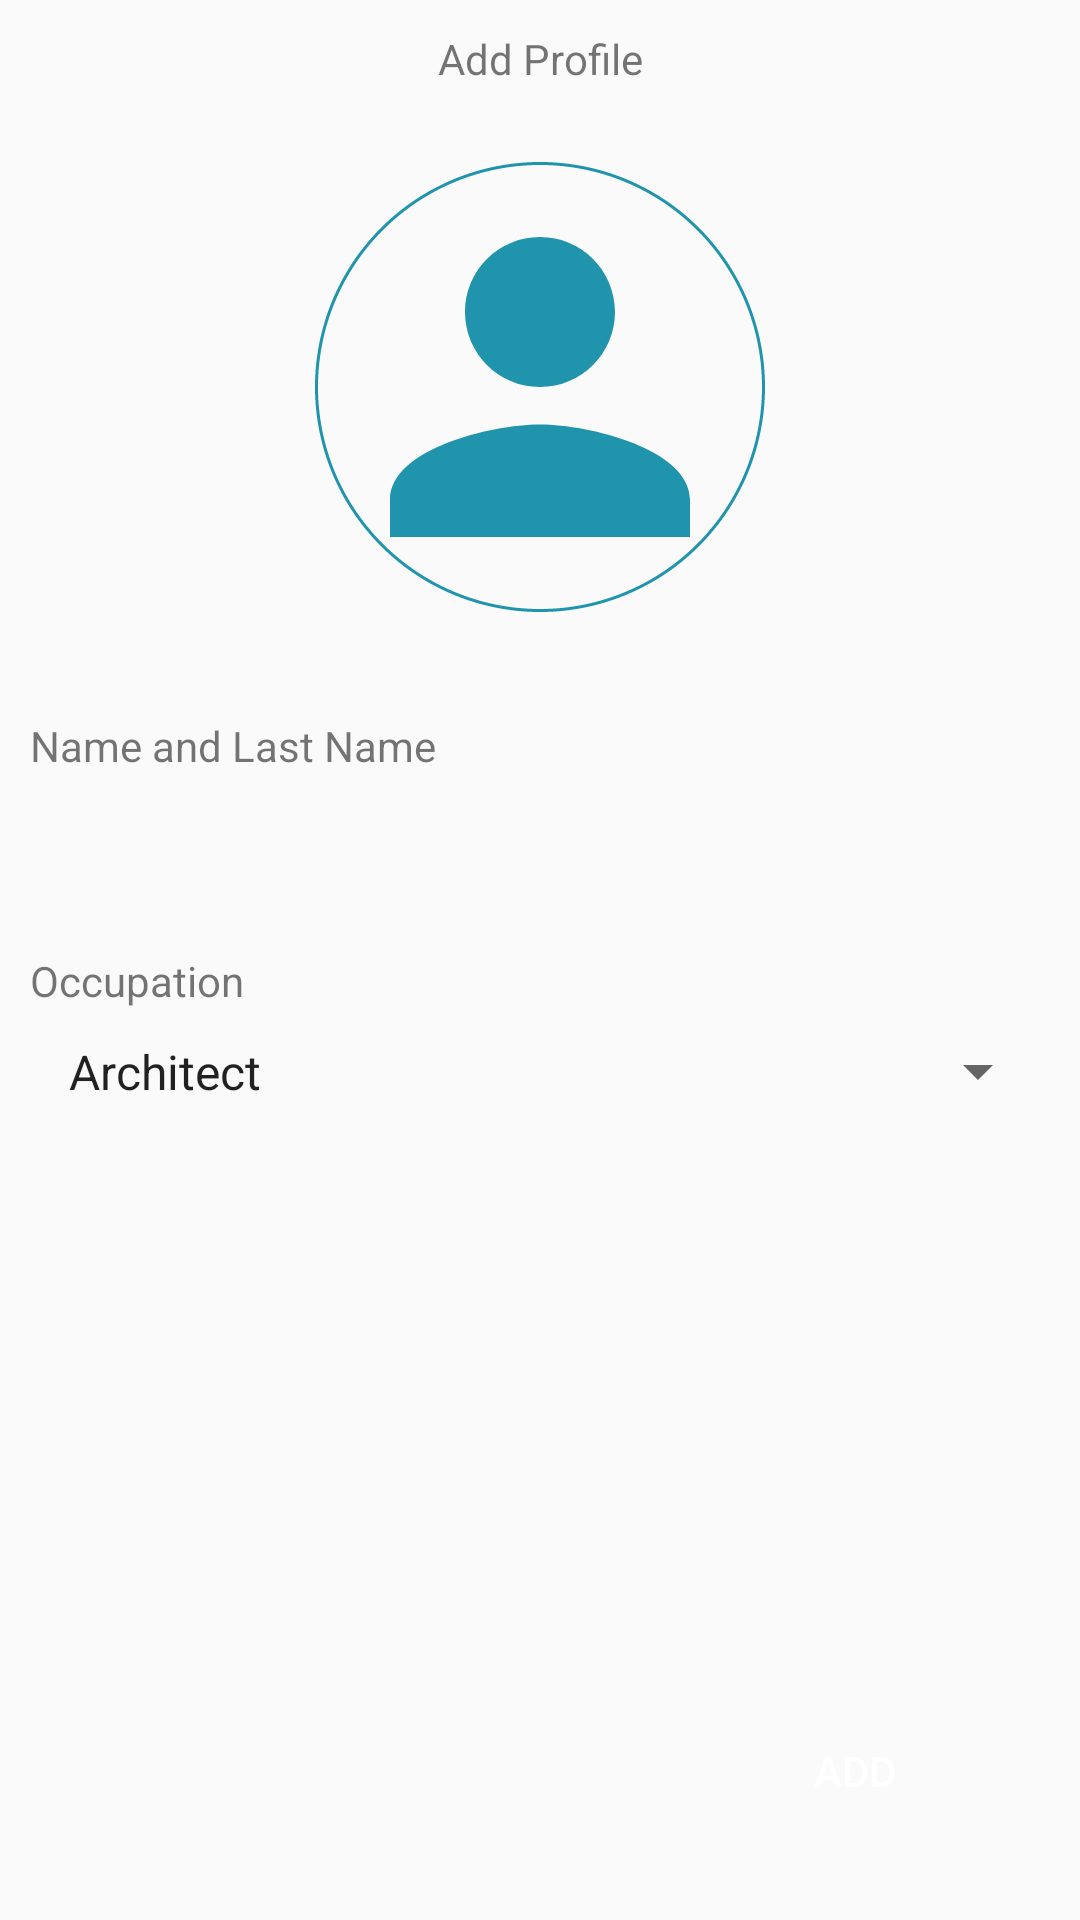

This screen was rendered from an Android layout file. Write that file and the resources it references.
<!-- AndroidManifest.xml: application theme AppTheme -->
<!-- res/layout/add_profile.xml -->
<?xml version="1.0" encoding="utf-8"?>
<androidx.constraintlayout.widget.ConstraintLayout xmlns:android="http://schemas.android.com/apk/res/android"
    xmlns:app="http://schemas.android.com/apk/res-auto"
    xmlns:tools="http://schemas.android.com/tools"
    android:layout_width="match_parent"
    android:layout_height="match_parent">

    <androidx.constraintlayout.widget.ConstraintLayout
        android:id="@+id/cly_data_profile"
        android:layout_width="match_parent"
        android:layout_height="match_parent"
        android:layout_marginBottom="100dp"
        android:padding="10dp"
        app:layout_constraintBottom_toBottomOf="parent"
        app:layout_constraintStart_toStartOf="parent"
        app:layout_constraintTop_toTopOf="parent">

        <TextView
            android:id="@+id/textView3"
            android:layout_width="wrap_content"
            android:layout_height="wrap_content"
            android:text="@string/add_profile"
            app:layout_constraintBottom_toBottomOf="parent"
            app:layout_constraintEnd_toEndOf="parent"
            app:layout_constraintStart_toStartOf="parent"
            app:layout_constraintTop_toTopOf="parent"
            app:layout_constraintVertical_bias="0.0" />

        <ImageView
            android:id="@+id/imv_profile_add"
            android:layout_width="150dp"
            android:layout_height="150dp"
            android:layout_marginTop="25dp"
            android:background="@drawable/draw_profile"
            android:src="@drawable/ic_baseline_person_24"
            app:layout_constraintBottom_toBottomOf="parent"
            app:layout_constraintEnd_toEndOf="parent"
            app:layout_constraintStart_toStartOf="parent"
            app:layout_constraintTop_toBottomOf="@+id/textView3"
            app:layout_constraintVertical_bias="0.0" />

        <LinearLayout
            android:id="@+id/row1"
            style="@style/rowStyle"
            android:layout_marginTop="25dp"
            app:layout_constraintBottom_toBottomOf="parent"
            app:layout_constraintEnd_toEndOf="parent"
            app:layout_constraintHorizontal_bias="0.0"
            app:layout_constraintStart_toStartOf="parent"
            app:layout_constraintTop_toBottomOf="@+id/imv_profile_add"
            app:layout_constraintVertical_bias="0.0">

            <TextView
                android:layout_width="wrap_content"
                android:layout_height="wrap_content"
                android:layout_marginTop="5dp"
                android:text="@string/name_last" />

            <EditText
                android:id="@+id/edt_name"
                android:layout_width="match_parent"
                android:layout_height="wrap_content"
                android:layout_marginTop="5dp"
                android:background="@drawable/draw_edt_form"
                android:ems="10"
                android:inputType="text"
                android:padding="5dp"
                android:textColor="@color/colorPrimary" />

        </LinearLayout>


        <LinearLayout
            android:id="@+id/row2"
            style="@style/rowStyle"
            app:layout_constraintBottom_toBottomOf="parent"
            app:layout_constraintEnd_toEndOf="parent"
            app:layout_constraintHorizontal_bias="0.0"
            app:layout_constraintStart_toStartOf="parent"
            app:layout_constraintTop_toBottomOf="@+id/row1"
            app:layout_constraintVertical_bias="0.0">

            <TextView
                android:layout_width="wrap_content"
                android:layout_height="wrap_content"
                android:layout_marginTop="5dp"
                android:text="@string/occupation" />

            <Spinner
                android:id="@+id/spin_task_type"
                android:layout_width="match_parent"
                android:layout_height="wrap_content"
                android:layout_marginTop="5dp"
                android:entries="@array/occupation"
                android:padding="5dp" />
        </LinearLayout>
    </androidx.constraintlayout.widget.ConstraintLayout>

    <androidx.constraintlayout.widget.ConstraintLayout
        android:layout_width="match_parent"
        android:layout_height="0dp"
        android:padding="10dp"
        app:layout_constraintBottom_toBottomOf="parent"
        app:layout_constraintEnd_toEndOf="parent"
        app:layout_constraintStart_toStartOf="parent"
        app:layout_constraintTop_toBottomOf="@id/cly_data_profile">

        <Button
            android:id="@+id/btn_add_profile"
            style="@style/btn_style1"
            android:layout_marginEnd="15dp"
            android:background="@drawable/state_draw_btn1"
            android:gravity="center"
            android:text="@string/add"
            android:textColor="@color/state_color_btn1"
            app:layout_constraintBottom_toBottomOf="parent"
            app:layout_constraintEnd_toEndOf="parent"
            app:layout_constraintHorizontal_bias="1.0"
            app:layout_constraintStart_toStartOf="parent"
            app:layout_constraintTop_toTopOf="parent" />
    </androidx.constraintlayout.widget.ConstraintLayout>

</androidx.constraintlayout.widget.ConstraintLayout>
<!-- resources referenced by this layout -->
<resources>
  <string-array name="occupation">
          <item>Architect </item>
          <item>Analyst</item>
          <item>Company President</item>
          <item>Developer </item>
          <item>Designer </item>
          <item>Project Manager</item>
          <item>Secretary</item>
          <item>Tester </item>
  
  
      </string-array>
  <color name="colorPrimary">#2094AD</color>
  <!-- drawable draw_profile (drawable) -->
  <?xml version="1.0" encoding="utf-8"?>
  <shape xmlns:android="http://schemas.android.com/apk/res/android">
      <corners android:radius="150dp" />
      <stroke
          android:width="1dp"
          android:color="@color/colorPrimary"
          android:dashWidth="1dp"
          android:dashGap="0dp" />
  </shape>
  <!-- drawable ic_baseline_person_24 (drawable) -->
  <vector android:height="24dp"
      android:tint="#2094AD"
      android:viewportHeight="24"
      android:viewportWidth="24"
      android:width="24dp"
      xmlns:android="http://schemas.android.com/apk/res/android">
      <path
          android:fillColor="@android:color/white"
          android:pathData="M12,12c2.21,0 4,-1.79 4,-4s-1.79,-4 -4,-4 -4,1.79 -4,4 1.79,4 4,4zM12,14c-2.67,0 -8,1.34 -8,4v2h16v-2c0,-2.66 -5.33,-4 -8,-4z" />
  </vector>
  <!-- drawable state_draw_btn1 (drawable) -->
  <?xml version="1.0" encoding="utf-8"?>
  <selector xmlns:android="http://schemas.android.com/apk/res/android">
      <item android:state_pressed="false" android:drawable="@drawable/draw_pressed_btn" />
      <item android:state_pressed="true" android:drawable="@drawable/draw_unpressed_btn" />
  </selector>
  <string name="add">Add</string>
  <string name="add_profile">Add Profile</string>
  <string name="name_last">Name and Last Name</string>
  <string name="occupation">Occupation</string>
  <style name="btn_style1">
          <item name="android:layout_width">100dp</item>
          <item name="android:layout_height">35dp</item>
          <item name="android:background">@drawable/state_draw_btn1</item>
          <item name="android:textColor">@color/state_color_btn1</item>
      </style>
  <style name="rowStyle">
          <item name="android:layout_width">0dp</item>
          <item name="android:layout_height">wrap_content</item>
          <item name="android:layout_marginTop">5dp</item>
          <item name="android:paddingTop">5dp</item>
          <item name="android:paddingBottom">5dp</item>
          <item name="android:orientation">vertical</item>
      </style>
  <style name="AppTheme" parent="Theme.AppCompat.Light.DarkActionBar">
          
          <item name="colorPrimary">@color/colorPrimary</item>
          <item name="colorPrimaryDark">@color/colorPrimaryDark</item>
          <item name="colorAccent">@color/colorAccent</item>
      </style>
  <!-- drawable draw_unpressed_btn (drawable) -->
  <?xml version="1.0" encoding="utf-8"?>
  <shape xmlns:android="http://schemas.android.com/apk/res/android"
      android:shape="rectangle">
      <stroke
          android:width="1dp"
          android:color="@color/colorPrimary"
          android:dashWidth="1dp"
          android:dashGap="0dp" />
      <corners android:radius="10dp" />
  </shape>
  <color name="colorPrimaryDark">#00949D</color>
  <color name="colorAccent">#03DAC5</color>
</resources>
